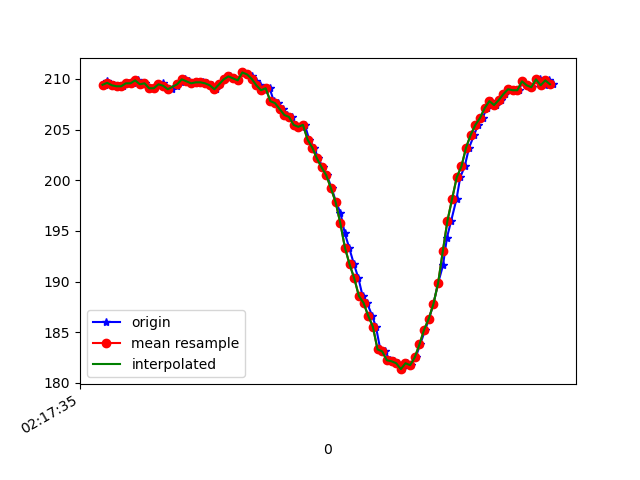

Data behind this chart, as committed beside it:
1617761856087, 457492763093733, 209.47266, -264.2578, -67.96875
1617761856092, 457492783176751, 209.4, -264.9, -70.02
1617761856100, 457492801703182, 209.8, -265.1, -69.14
1617761856111, 457492820840040, 209.5, -264.9, -69.14
1617761856130, 457492839763248, 209.4, -265, -68.75
1617761856149, 457492858839063, 209.3, -264.6, -68.26
1617761856168, 457492877884357, 209.3, -264.7, -67.58
1617761856190, 457492896960172, 209.6, -265, -68.26
1617761856210, 457492916005465, 209.6, -265, -68.46
1617761856232, 457492935386493, 209.9, -265.1, -67.87
1617761856247, 457492954340223, 209.5, -265, -67.38
1617761856264, 457492973446559, 209.6, -265, -67.68
1617761856283, 457492992461332, 209.1, -265.3, -68.65
1617761856301, 457493011567668, 209.1, -265.5, -68.95
1617761856320, 457493030582440, 209.5, -265.7, -68.36
1617761856340, 457493049627734, 209.6, -264.9, -68.36
1617761856358, 457493068611985, 209.1, -265.1, -68.07
1617761856377, 457493087718321, 209, -265.4, -68.75
1617761856400, 457493106672051, 209.3, -265.6, -69.04
1617761856417, 457493125686823, 209.7, -265, -69.34
1617761856434, 457493144701595, 210, -264.7, -68.07
1617761856453, 457493163685846, 209.8, -264.7, -67.58
1617761856475, 457493182855745, 209.6, -265, -67.68
1617761856491, 457493201809475, 209.7, -265, -67.38
1617761856512, 457493220885289, 209.7, -264.9, -67.58
1617761856529, 457493239900062, 209.6, -265, -68.26
1617761856551, 457493258975877, 209.4, -263.8, -66.99
1617761856567, 457493277960128, 209, -263.1, -67.38
1617761856586, 457493297035943, 209.5, -260.6, -66.21
1617761856606, 457493316142279, 210, -257.1, -65.82
1617761856625, 457493335157051, 210.3, -253.2, -63.09
1617761856645, 457493354202345, 210.1, -248.3, -60.35
1617761856662, 457493373186596, 209.9, -244.9, -57.52
1617761856681, 457493392231889, 210.6, -240.5, -54
1617761856702, 457493411338226, 210.4, -236.1, -49.22
1617761856720, 457493430322477, 210.3, -232.4, -43.75
1617761856739, 457493449367770, 209.8, -230.2, -39.55
1617761856757, 457493468443585, 209.4, -228.7, -34.86
1617761856779, 457493487458357, 208.9, -227.3, -30.18
1617761856797, 457493506503651, 209.1, -227, -25.88
1617761856815, 457493525518423, 207.8, -226.9, -23.05
1617761856834, 457493544563717, 207.6, -227, -21
1617761856856, 457493563609011, 207, -227.1, -18.46
1617761856873, 457493582715347, 206.4, -227.1, -18.16
1617761856891, 457493601730119, 206.2, -226.9, -17.58
1617761856910, 457493620683849, 205.5, -226.7, -17.58
1617761856934, 457493639790185, 205.3, -226.6, -16.6
1617761856948, 457493658957564, 205.5, -226.1, -17.97
1617761856967, 457493677941815, 204, -226.4, -16.8
1617761856988, 457493697048151, 203.2, -225.8, -17.29
1617761857006, 457493716062923, 202.1, -225.4, -16.5
1617761857026, 457493735138738, 201.3, -225.6, -16.02
1617761857043, 457493754153511, 200.5, -224.9, -16.11
1617761857063, 457493773229326, 199.2, -225.5, -15.33
1617761857082, 457493792274619, 197.9, -225.0, -15.43
1617761857101, 457493811228349, 196.8, -224.3, -15.04
1617761857119, 457493830273643, 194.8, -224.4, -17.29
1617761857138, 457493849349457, 193.4, -223.8, -19.73
1617761857159, 457493868333708, 191.7, -224, -23.05
1617761857178, 457493887379002, 190.3, -223.5, -25.1
1617761857196, 457493906424296, 188.6, -224.4, -26.56
... 43 more rows
